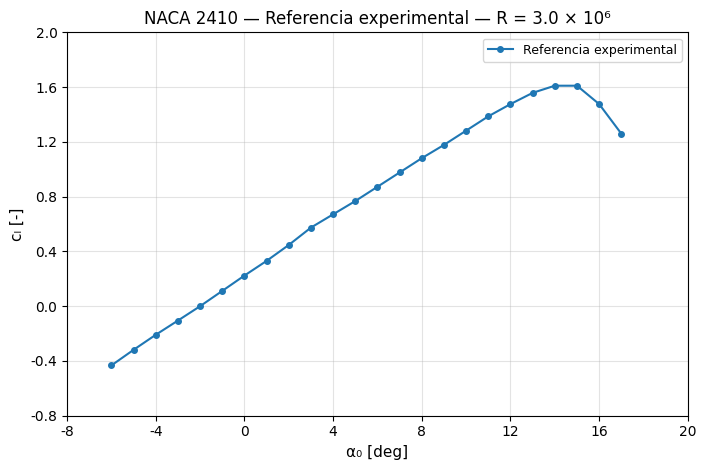
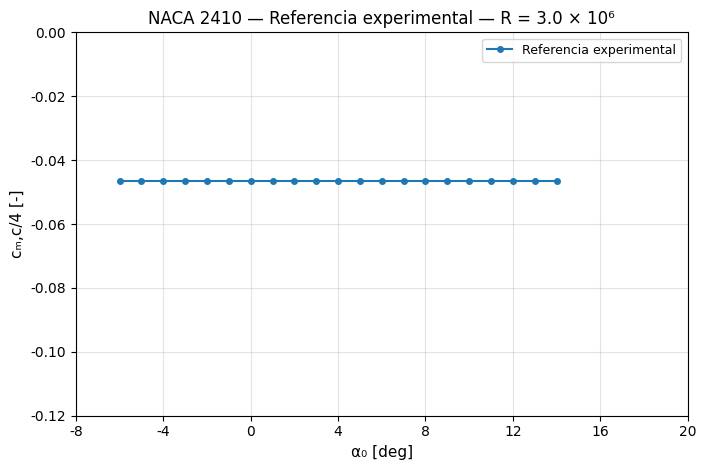

These charts were generated, in order, by the following Python code:
# TP2 Aerodinámica Teórica — NACA 2410
# Archivo maestro de gráficos — Python / Matplotlib
# Martín Verón de Astrada
#
# Fuente experimental:
# NACA Research Memorandum L7I22 — Figure 17 — NACA 2410
# Serie R = 3.0 × 10^6
#
# Este archivo se ampliará con todos los gráficos del TP.
# Cada bloque corresponde a una figura o ejercicio del informe.

from pathlib import Path
import numpy as np
import matplotlib.pyplot as plt

OUT = Path("figuras_tp2")
OUT.mkdir(exist_ok=True)

# ============================================================
# ESTILO GENERAL
# ============================================================

plt.rcParams.update({
    "font.family": "sans-serif",
    "font.sans-serif": ["Arial", "DejaVu Sans"],
    "font.size": 11,
    "axes.titlesize": 12,
    "axes.labelsize": 11,
    "legend.fontsize": 9,
    "xtick.labelsize": 10,
    "ytick.labelsize": 10,
    "figure.dpi": 160,
    "savefig.dpi": 300,
})

# ============================================================
# 1. REFERENCIA EXPERIMENTAL — NACA 2410 — R = 3.0 × 10^6
# ============================================================

alpha_cl = np.array([
    -6,-5,-4,-3,-2,-1,0,1,2,3,4,5,6,7,8,9,10,11,12,13,14,15,16,17
], dtype=float)

cl_exp = np.array([
    -0.4322,-0.3183,-0.2086,-0.1047,0.0002,0.1118,0.2238,0.3311,
    0.4474,0.5741,0.6710,0.7679,0.8723,0.9766,1.0810,1.1779,
    1.2822,1.3866,1.4760,1.5580,1.6102,1.6102,1.4760,1.2599
], dtype=float)

# Para la comparación del momento se conserva el tramo útil lineal.
alpha_cm = np.arange(-6, 15, dtype=float)
cm_exp = np.full_like(alpha_cm, -0.0465, dtype=float)

def grafico_cl_experimental():
    fig, ax = plt.subplots(figsize=(7.2, 4.8))
    ax.plot(
        alpha_cl, cl_exp,
        marker="o", linewidth=1.5, markersize=4,
        label="Referencia experimental"
    )
    ax.set_xlim(-8, 20)
    ax.set_xticks([-8,-4,0,4,8,12,16,20])
    ax.set_ylim(-0.8, 2.0)
    ax.set_yticks([-0.8,-0.4,0.0,0.4,0.8,1.2,1.6,2.0])
    ax.set_xlabel("α₀ [deg]")
    ax.set_ylabel("cₗ [-]")
    ax.set_title("NACA 2410 — Referencia experimental — R = 3.0 × 10⁶")
    ax.grid(True, alpha=0.35)
    ax.legend()
    fig.tight_layout()
    fig.savefig(OUT / "01_Referencia_Experimental_Cl.png", bbox_inches="tight")
    plt.close(fig)

def grafico_cm_experimental():
    fig, ax = plt.subplots(figsize=(7.2, 4.8))
    ax.plot(
        alpha_cm, cm_exp,
        marker="o", linewidth=1.5, markersize=4,
        label="Referencia experimental"
    )
    ax.set_xlim(-8, 20)
    ax.set_xticks([-8,-4,0,4,8,12,16,20])
    ax.set_ylim(-0.12, 0.0)
    ax.set_yticks([-0.12,-0.10,-0.08,-0.06,-0.04,-0.02,0.0])
    ax.set_xlabel("α₀ [deg]")
    ax.set_ylabel("cₘ,c/4 [-]")
    ax.set_title("NACA 2410 — Referencia experimental — R = 3.0 × 10⁶")
    ax.grid(True, alpha=0.35)
    ax.legend()
    fig.tight_layout()
    fig.savefig(OUT / "02_Referencia_Experimental_Cm.png", bbox_inches="tight")
    plt.close(fig)

# ============================================================
# 2. EJERCICIO 1 — PD / PJ / XFLR5 / EXPERIMENTAL
# ============================================================
# Se incorporarán aquí las cuatro series definitivas de c_l(α)
# y c_m,c/4(α), manteniendo este mismo estilo gráfico.

# ============================================================
# 3. EJERCICIO 2 — Cp(x) A α = 3°
# ============================================================
# Se incorporarán las series de Perfil Delgado, Joukowski y XFLR5.

# ============================================================
# 4. EJERCICIO 3 — GEOMETRÍA NACA 2410 VS JOUKOWSKI
# ============================================================
# Se incorporará la superposición geométrica de ambos perfiles.

if __name__ == "__main__":
    grafico_cl_experimental()
    grafico_cm_experimental()
    print(f"Figuras generadas en: {OUT.resolve()}")
